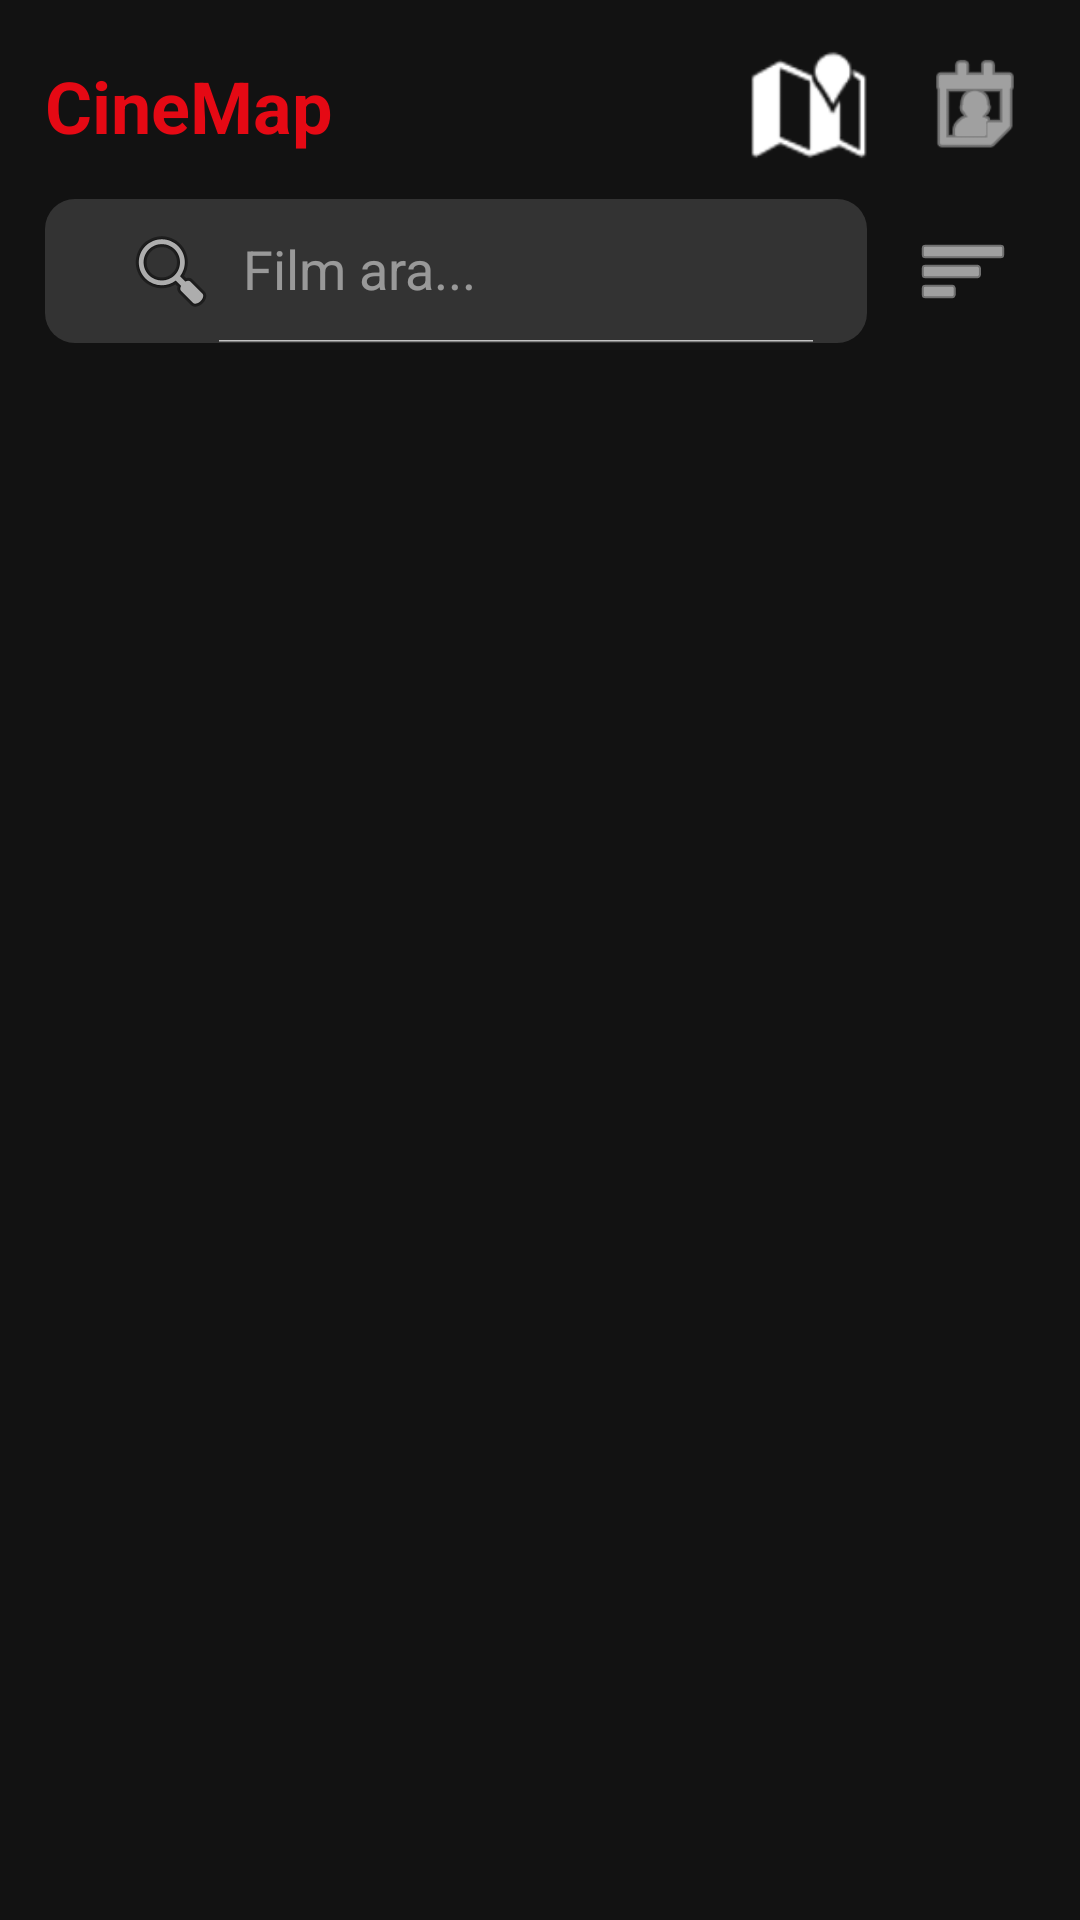

Write the Android layout XML for this screen, with the resource values it uses.
<!-- AndroidManifest.xml: application theme Theme.CineMap -->
<!-- res/layout/activity_main.xml -->
<?xml version="1.0" encoding="utf-8"?>
<androidx.constraintlayout.widget.ConstraintLayout xmlns:android="http://schemas.android.com/apk/res/android"
    xmlns:app="http://schemas.android.com/apk/res-auto"
    android:layout_width="match_parent"
    android:layout_height="match_parent"
    android:background="#121212">
    <ImageView
        android:id="@+id/btnHaritaAc"
        android:layout_width="40dp"
        android:layout_height="40dp"
        android:src="@android:drawable/ic_dialog_map"
        app:tint="#FFFFFF"
        android:layout_marginTop="15dp"
        android:layout_marginEnd="15dp"
        app:layout_constraintTop_toTopOf="parent"
        app:layout_constraintEnd_toStartOf="@id/btnProfil"/>

    <ImageView
        android:id="@+id/btnProfil"
        android:layout_width="40dp"
        android:layout_height="40dp"
        android:src="@android:drawable/ic_menu_my_calendar"
        app:tint="#FFFFFF"
        android:layout_marginTop="15dp"
        android:layout_marginEnd="15dp"
        app:layout_constraintTop_toTopOf="parent"
        app:layout_constraintEnd_toEndOf="parent"/>

    <TextView
        android:id="@+id/txtLogo"
        android:layout_width="wrap_content"
        android:layout_height="wrap_content"
        android:text="CineMap"
        android:textColor="#E50914"
        android:textSize="24sp"
        android:textStyle="bold"
        android:layout_marginStart="15dp"
        app:layout_constraintStart_toStartOf="parent"
        app:layout_constraintBottom_toBottomOf="@id/btnProfil"
        app:layout_constraintTop_toTopOf="@id/btnProfil"/>

    <LinearLayout
        android:id="@+id/searchLayout"
        android:layout_width="0dp"
        android:layout_height="wrap_content"
        android:orientation="horizontal"
        android:layout_marginTop="15dp"
        android:layout_marginHorizontal="15dp"
        app:layout_constraintTop_toBottomOf="@id/txtLogo"
        app:layout_constraintStart_toStartOf="parent"
        app:layout_constraintEnd_toEndOf="parent">

        <androidx.appcompat.widget.SearchView
            android:id="@+id/searchView"
            android:layout_width="0dp"
            android:layout_height="wrap_content"
            android:layout_weight="1"
            app:queryHint="Film ara..."
            app:iconifiedByDefault="false"
            android:background="@drawable/search_bg"
            app:searchIcon="@android:drawable/ic_menu_search"
            android:theme="@style/ThemeOverlay.AppCompat.Dark" />


        <ImageButton
            android:id="@+id/btnSort"
            android:layout_width="48dp"
            android:layout_height="48dp"
            android:layout_marginStart="8dp"
            android:src="@android:drawable/ic_menu_sort_by_size"
            android:background="?attr/selectableItemBackground"
            app:tint="#FFFFFF" />
    </LinearLayout>


    <androidx.recyclerview.widget.RecyclerView
        android:id="@+id/recyclerView"
        android:layout_width="match_parent"
        android:layout_height="0dp"
        android:layout_marginTop="10dp"
        app:layout_constraintTop_toBottomOf="@id/searchLayout"
        app:layout_constraintBottom_toBottomOf="parent"
        app:layout_constraintStart_toStartOf="parent"
        app:layout_constraintEnd_toEndOf="parent"/>

    <com.google.android.material.floatingactionbutton.FloatingActionButton
        android:id="@+id/fabEkle"
        android:layout_width="wrap_content"
        android:layout_height="wrap_content"
        android:layout_margin="20dp"
        android:src="@android:drawable/ic_input_add"
        app:backgroundTint="#E50914"
        app:tint="@color/white"
        android:visibility="gone"
        app:layout_constraintBottom_toBottomOf="parent"
        app:layout_constraintEnd_toEndOf="parent" />

</androidx.constraintlayout.widget.ConstraintLayout>
<!-- resources referenced by this layout -->
<resources>
  <!-- drawable search_bg (drawable) -->
  <?xml version="1.0" encoding="utf-8"?>
  <shape xmlns:android="http://schemas.android.com/apk/res/android">
      <solid android:color="#333333" /> <corners android:radius="10dp" /> <padding android:left="10dp" android:right="10dp" /> </shape>
  <style name="Theme.CineMap" parent="Base.Theme.CineMap" />
  <style name="Base.Theme.CineMap" parent="Theme.Material3.DayNight.NoActionBar">
          
          
      </style>
  <!-- not gathered from this repository: default colours our renderer supplied (Android Studio template values) -->
  <color name="white">#FFFFFFFF</color>
</resources>
